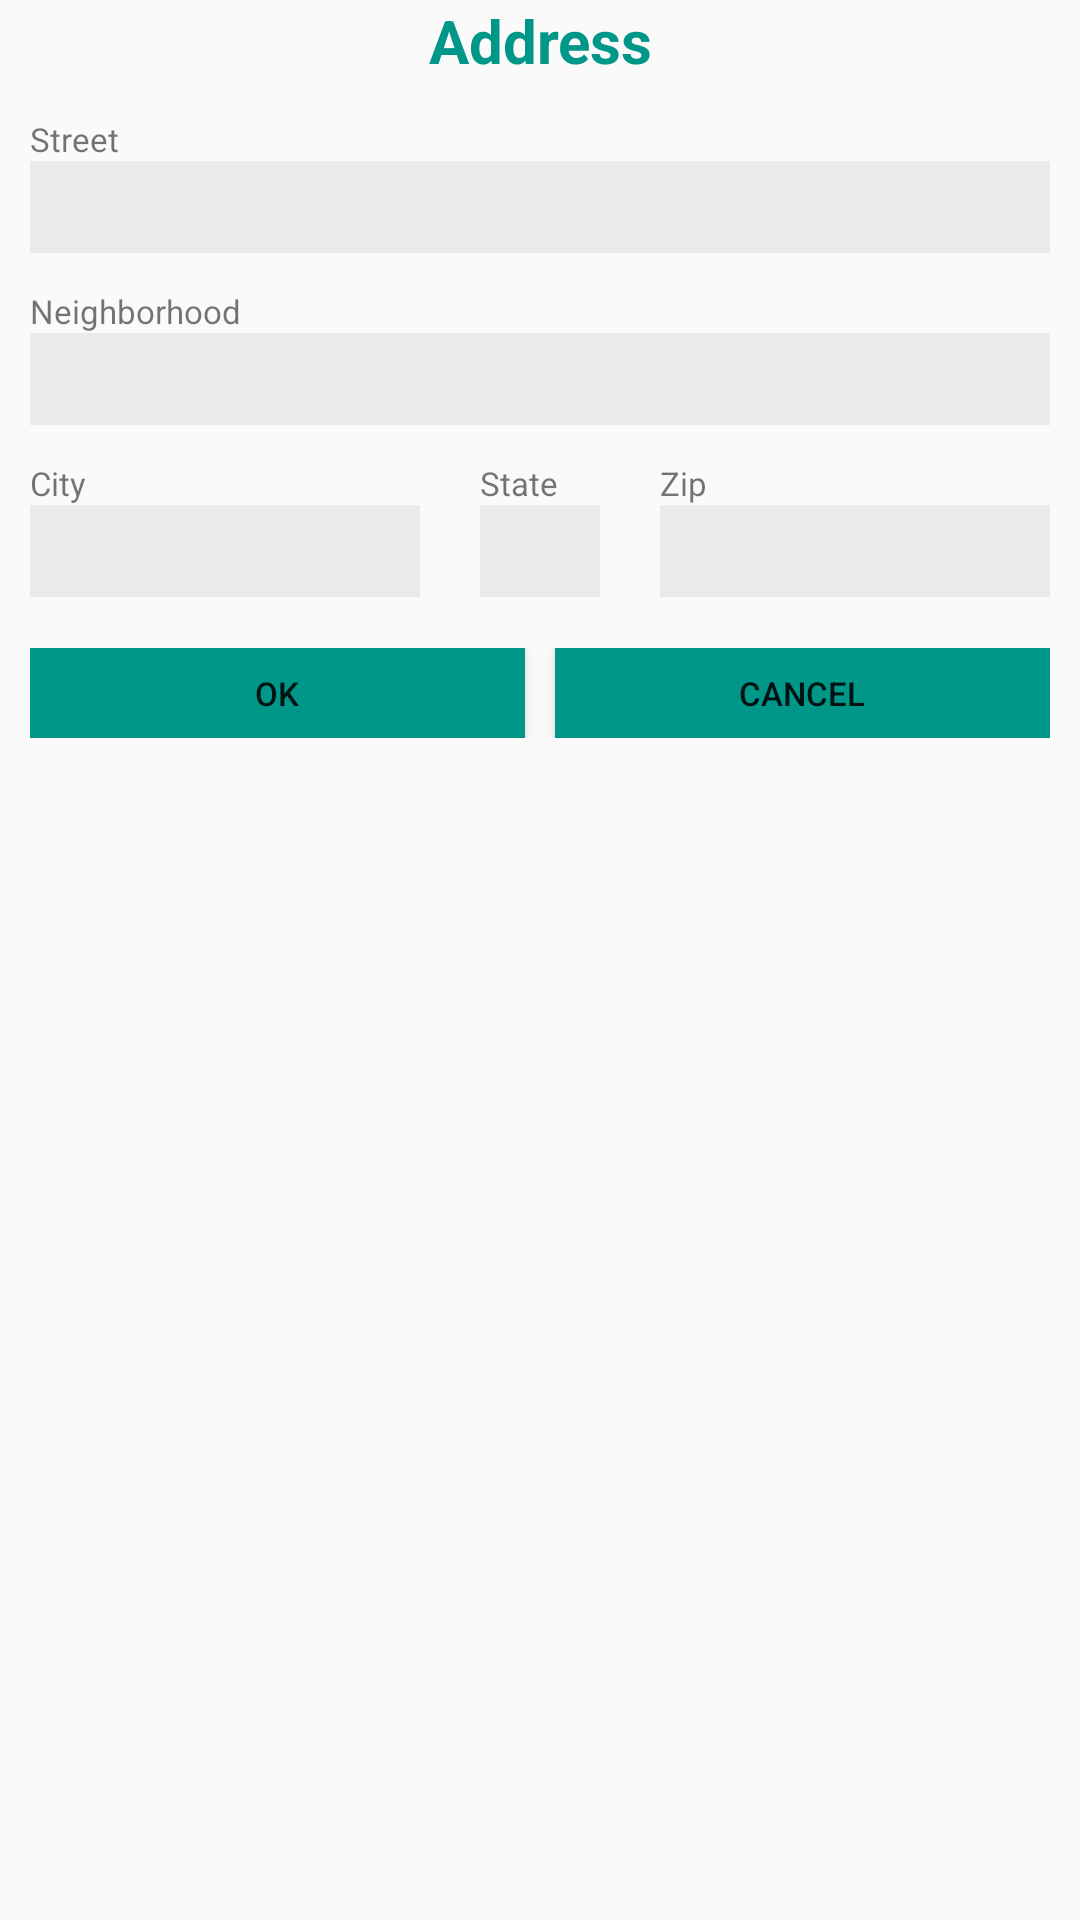

Produce the Android XML layout that renders to this screen, including the resource entries it uses.
<!-- AndroidManifest.xml: application theme AppTheme -->
<!-- res/layout/fragment_enter_address.xml -->
<?xml version="1.0" encoding="utf-8"?>
<RelativeLayout xmlns:android="http://schemas.android.com/apk/res/android"
    android:orientation="vertical" android:layout_width="match_parent"
    android:layout_height="match_parent">

    

    <TextView
        android:id="@+id/tvTitle"
        android:layout_width="match_parent"
        android:layout_height="wrap_content"
        android:layout_alignParentLeft="true"
        android:layout_alignParentStart="true"
        android:layout_marginBottom="@dimen/event_detail_margin_bottom"
        android:gravity="center"
        android:text="Address"
        android:textColor="@color/colorPrimary"
        android:textSize="20sp"
        android:textStyle="bold" />

    

    <TextView
        android:id="@+id/tvStreet"
        android:layout_below="@+id/tvTitle"
        android:layout_width="wrap_content"
        android:layout_height="wrap_content"
        android:layout_marginLeft="10dp"
        android:text="Street"
        android:textSize="@dimen/event_create_edit_text_size" />

    <EditText
        android:id="@+id/etStreet"
        android:layout_below="@+id/tvStreet"
        android:layout_width="match_parent"
        android:layout_height="wrap_content"
        android:maxLength="50"
        android:layout_marginBottom="@dimen/event_detail_margin_bottom"
        android:layout_alignLeft="@+id/tvStreet"
        android:layout_marginRight="10dp"
        android:textSize="@dimen/event_create_edit_text_size"
        android:background="#50c5c5c5"
        android:padding="8dp" />

    

    <TextView
        android:id="@+id/tvNeighborhood"
        android:layout_below="@+id/etStreet"
        android:layout_width="wrap_content"
        android:layout_height="wrap_content"
        android:layout_marginLeft="10dp"
        android:text="Neighborhood"
        android:textSize="@dimen/event_create_edit_text_size" />

    <EditText
        android:id="@+id/etNeighborhood"
        android:layout_below="@+id/tvNeighborhood"
        android:layout_width="match_parent"
        android:layout_height="wrap_content"
        android:maxLength="20"
        android:layout_marginBottom="@dimen/event_detail_margin_bottom"
        android:layout_alignLeft="@+id/tvStreet"
        android:layout_marginRight="10dp"
        android:textSize="@dimen/event_create_edit_text_size"
        android:background="#50c5c5c5"
        android:padding="8dp" />

    

    <TextView
        android:id="@+id/tvCity"
        android:layout_below="@+id/etNeighborhood"
        android:layout_width="wrap_content"
        android:layout_height="wrap_content"
        android:layout_marginLeft="10dp"
        android:text="City"
        android:textSize="@dimen/event_create_edit_text_size" />

    <EditText
        android:id="@+id/etCity"
        android:layout_below="@+id/tvCity"
        android:layout_width="130dp"
        android:layout_height="wrap_content"
        android:maxLength="25"
        android:layout_marginBottom="@dimen/event_detail_margin_bottom"
        android:layout_alignLeft="@+id/tvStreet"
        android:layout_marginRight="10dp"
        android:textSize="@dimen/event_create_edit_text_size"
        android:background="#50c5c5c5"
        android:padding="8dp" />

    
    <TextView
        android:id="@+id/tvState"
        android:layout_below="@+id/etNeighborhood"
        android:layout_width="wrap_content"
        android:layout_height="wrap_content"
        android:layout_alignTop="@id/tvCity"
        android:layout_toRightOf="@id/etCity"
        android:layout_marginLeft="10dp"
        android:text="State"
        android:textSize="@dimen/event_create_edit_text_size" />

    <EditText
        android:id="@+id/etState"
        android:layout_below="@+id/tvState"
        android:layout_width="40dp"
        android:layout_height="wrap_content"
        android:layout_alignLeft="@+id/tvState"
        android:maxLength="2"
        android:layout_marginBottom="@dimen/event_detail_margin_bottom"
        android:layout_marginRight="10dp"
        android:textSize="@dimen/event_create_edit_text_size"
        android:background="#50c5c5c5"
        android:padding="8dp" />

    

    <TextView
        android:id="@+id/tvZip"
        android:layout_below="@+id/etNeighborhood"
        android:layout_width="wrap_content"
        android:layout_height="wrap_content"
        android:layout_alignTop="@id/tvCity"
        android:layout_toRightOf="@id/etState"
        android:layout_marginLeft="10dp"
        android:text="Zip"
        android:textSize="@dimen/event_create_edit_text_size" />

    <EditText
        android:id="@+id/etZip"
        android:layout_below="@+id/tvZip"
        android:layout_width="wrap_content"
        android:layout_height="wrap_content"
        android:layout_alignLeft="@+id/tvZip"
        android:layout_alignRight="@+id/etStreet"
        android:maxLength="5"
        android:layout_marginBottom="@dimen/event_detail_margin_bottom"
        android:textSize="@dimen/event_create_edit_text_size"
        android:background="#50c5c5c5"
        android:padding="8dp" />

    

    <LinearLayout
        android:layout_width="match_parent"
        android:layout_height="wrap_content"
        android:layout_marginTop="5dp"
        android:weightSum="2"
        android:layout_below="@+id/etCity"
        android:layout_alignLeft="@+id/etCity"
        android:layout_alignRight="@+id/etZip"
        android:orientation="horizontal"
        android:layout_marginBottom="@dimen/event_detail_margin_bottom">

    <Button
        android:id="@+id/btnOk"
        android:layout_width="wrap_content"
        android:layout_height="wrap_content"
        android:text="OK"
        android:gravity="center"
        android:layout_weight="1"
        android:textSize="@dimen/event_create_edit_text_size"
        android:background="@color/colorPrimary"
        android:minHeight="30dp"/>

    <Button
        android:id="@+id/btnCancel"
        android:layout_width="wrap_content"
        android:layout_height="wrap_content"
        android:layout_marginLeft="10dp"
        android:text="Cancel"
        android:gravity="center"
        android:layout_weight="1"
        android:textSize="@dimen/event_create_edit_text_size"
        android:background="@color/colorPrimary"
        android:minHeight="30dp"/>

    </LinearLayout>


</RelativeLayout>
<!-- resources referenced by this layout -->
<resources>
  <color name="colorPrimary">#009688</color>
  <dimen name="event_create_edit_text_size">11sp</dimen>
  <dimen name="event_detail_margin_bottom">12dp</dimen>
  <style name="AppTheme" parent="Theme.AppCompat.Light.DarkActionBar">
          
          <item name="colorPrimary">@color/colorPrimary</item>
          <item name="colorPrimaryDark">@color/colorPrimaryDark</item>
          <item name="colorAccent">@color/colorAccent</item>
          <item name="android:windowIsTranslucent">true</item>
  
          <item name="android:windowContentTransitions">true</item>
      </style>
  <color name="colorPrimaryDark">#00796B</color>
  <color name="colorAccent">#b1b1b1</color>
</resources>
